4-way image classification set "dataset" from GitHub (luizcarlosjj/Agrovision); label vocabulary: frog eye, healthy, soybean leaf, target spot.

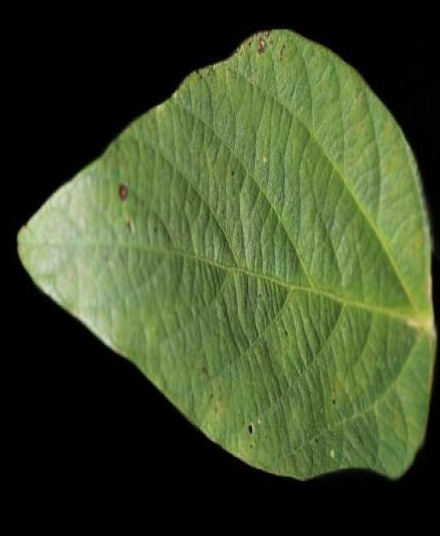
Label: healthy

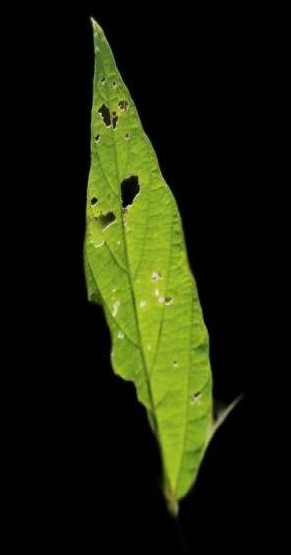
Label: soybean leaf

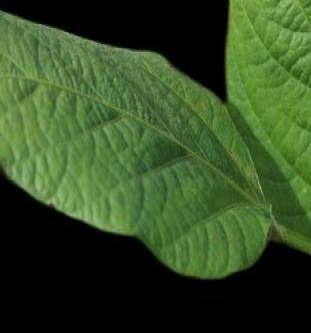
Label: soybean leaf

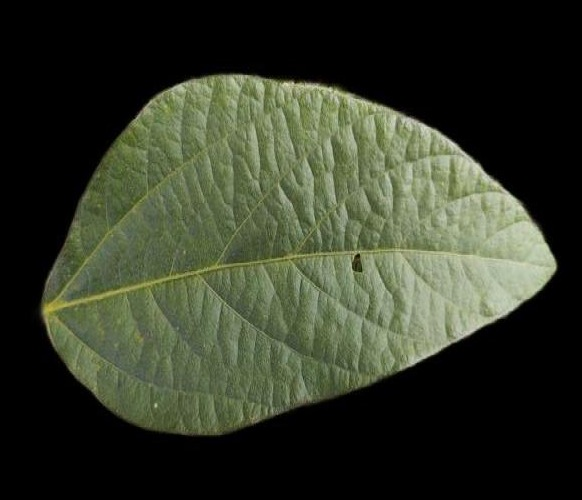
Label: soybean leaf

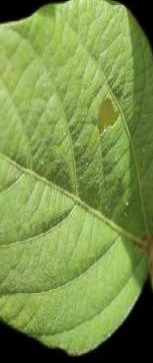
Label: healthy

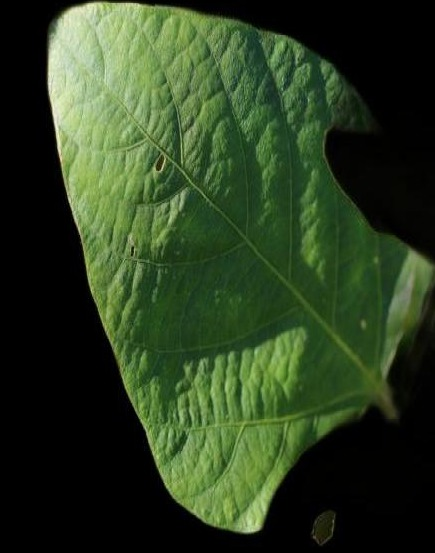
Label: healthy
